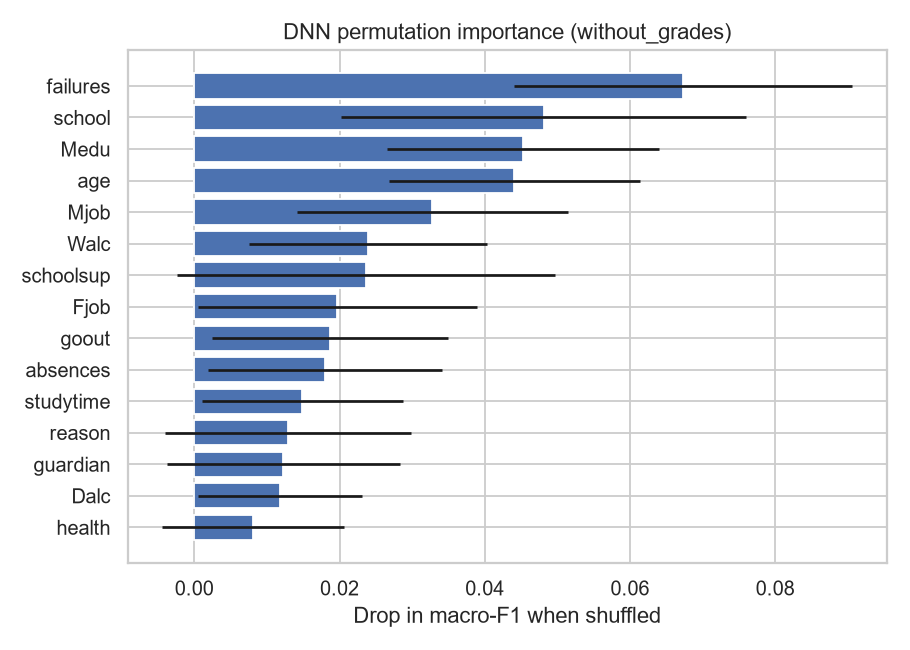

Values plotted in this chart, from the file beside it:
feature, importance, std
failures, 0.06729, 0.0233
school, 0.04811, 0.0279
Medu, 0.04531, 0.01875
age, 0.0441, 0.01732
Mjob, 0.03281, 0.01865
Walc, 0.02389, 0.01639
schoolsup, 0.02371, 0.02603
Fjob, 0.01971, 0.01926
goout, 0.0187, 0.01621
absences, 0.01802, 0.01613
studytime, 0.01485, 0.01383
reason, 0.0129, 0.01695
guardian, 0.01225, 0.01602
Dalc, 0.01181, 0.01125
health, 0.008089, 0.01251
Fedu, 0.004815, 0.01096
traveltime, 0.0001813, 0.01751
famrel, -0.004341, 0.01374
higher, -0.007716, 0.01908
freetime, -0.01288, 0.008429
